Run: headless pygame with SDL's dummy video driver; simulated clock (each Clock.tick advances the game by its frame time, no real sleeping); random seed 0; keys injected as events and as key.get_pressed() state; no mouse input.
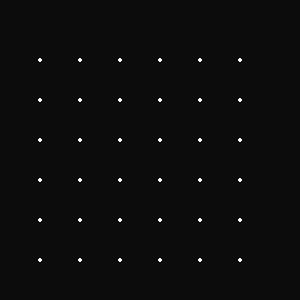
Frame 1 of 4 · flips 1–60 · no input
Frame 2 of 4 · flips 61–180 · tapped SPACE, RETURN · held RIGHT (→), D · screen unchanged from frame 1, image omitted
Frame 3 of 4 · flips 181–300 · held DOWN (↓), S · screen unchanged from frame 2, image omitted
Frame 4 of 4 · flips 301–420 · held LEFT (←), A, UP (↑), W · screen unchanged from frame 3, image omitted

The pygame program that drew these frames:

import pygame

# Constants defining various properties of the game window and cells
SCREEN_SIZE = SCREEN_WIDTH, SCREEN_HEIGHT = 300, 300
CELL_SIZE = 40
PADDING = 20
ROWS = COLS = (SCREEN_WIDTH - 4 * PADDING) // CELL_SIZE

# Initialize pygame
pygame.init()
win = pygame.display.set_mode(SCREEN_SIZE)
font = pygame.font.SysFont('cursive', 25)

WHITE = (255, 255, 255)
RED = (252, 91, 122)
BLUE = (78, 193, 246)
BLACK = (12, 12, 12)

# Define the Cell class to represent each cell in the grid
class Cell:
    def __init__(self, row, col):
        """
        Initialize a cell with its row and column coordinates.
        """
        self.row = row
        self.col = col
        self.index = self.row * ROWS + self.col
        # Create a rectangle representing the cell's area on the game window
        self.rect = pygame.Rect((self.col * CELL_SIZE + 2 * PADDING,
                                 self.row * CELL_SIZE + 3 * PADDING,
                                 CELL_SIZE, CELL_SIZE))
        # Define the edges of the cell for drawing lines around it
        self.edges = [
            [(self.rect.left, self.rect.top), (self.rect.right, self.rect.top)],
            [(self.rect.right, self.rect.top), (self.rect.right, self.rect.bottom)],
            [(self.rect.right, self.rect.bottom), (self.rect.left, self.rect.bottom)],
            [(self.rect.left, self.rect.bottom), (self.rect.left, self.rect.top)]
        ]
        self.sides = [False, False, False, False]  # Tracks whether each side of the cell is filled
        self.winner = None  # Stores the winner of the cell (if any)

    def check_win(self, winner):
        """
        Check if a player has won by filling all four sides of the cell.
        """
        if not self.winner:
            if self.sides == [True]*4:
                self.winner = winner
                return 1  # Indicate that the cell has been won
        return 0  # Indicate that the cell has not been won

    def update(self, surface):
        """
        Update the visual representation of the cell on the game window.
        """
        if self.winner:
            # Draw the cell with the winning player's color
            pygame.draw.rect(surface, GREEN if self.winner == 'X' else RED, self.rect)
        for index, side in enumerate(self.sides):
            if side:
                # Draw filled sides of the cell
                pygame.draw.line(surface, WHITE, self.edges[index][0], self.edges[index][1], 2)

# Initialize game variables
cells = []
game_over = False
turn = 0
players = ['X', 'O']
player = players[turn]
next_turn = False
fill_count = 0
p1_score = 0
p2_score = 0
ccell = None
up = right = bottom = left = False

# Create the game grid
for r in range(ROWS):
    for c in range(COLS):
        cell = Cell(r, c)
        cells.append(cell)

# Main game loop
running = True
while running:
    for event in pygame.event.get():
        if event.type == pygame.QUIT:
            running = False

    # Clear the screen
    win.fill(BLACK)

    # Draw the grid lines
    for r in range(ROWS + 1):
        for c in range(COLS + 1):
            pygame.draw.circle(win, WHITE, (c * CELL_SIZE + 2 * PADDING, r * CELL_SIZE + 3 * PADDING), 2)

    # Update and draw each cell in the grid
    for cell in cells:
        cell.update(win)

    pygame.display.update()

pygame.quit()
